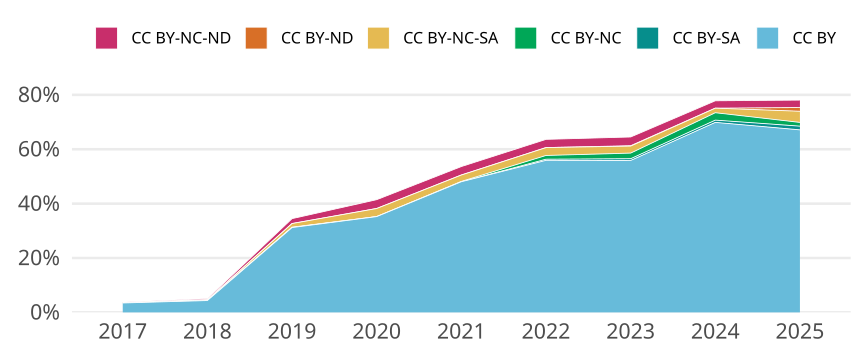

Data behind this chart, as committed beside it:
cr_year, jn_all, cc, cc_total, prop
2017, 637, CC BY, 22, 0.03454
2017, 637, CC BY-SA, 0, 0
2017, 637, CC BY-NC, 0, 0
2017, 637, CC BY-NC-SA, 1, 0.00157
2017, 637, CC BY-ND, 0, 0
2017, 637, CC BY-NC-ND, 1, 0.00157
2018, 733, CC BY, 32, 0.04366
2018, 733, CC BY-SA, 0, 0
2018, 733, CC BY-NC, 1, 0.001364
2018, 733, CC BY-NC-SA, 1, 0.001364
2018, 733, CC BY-ND, 0, 0
2018, 733, CC BY-NC-ND, 3, 0.004093
2019, 609, CC BY, 190, 0.312
2019, 609, CC BY-SA, 0, 0
2019, 609, CC BY-NC, 1, 0.001642
2019, 609, CC BY-NC-SA, 8, 0.01314
2019, 609, CC BY-ND, 0, 0
2019, 609, CC BY-NC-ND, 11, 0.01806
2020, 738, CC BY, 260, 0.3523
2020, 738, CC BY-SA, 0, 0
2020, 738, CC BY-NC, 0, 0
2020, 738, CC BY-NC-SA, 22, 0.02981
2020, 738, CC BY-ND, 0, 0
2020, 738, CC BY-NC-ND, 24, 0.03252
2021, 768, CC BY, 369, 0.4805
2021, 768, CC BY-SA, 0, 0
2021, 768, CC BY-NC, 1, 0.001302
2021, 768, CC BY-NC-SA, 18, 0.02344
2021, 768, CC BY-ND, 0, 0
2021, 768, CC BY-NC-ND, 24, 0.03125
2022, 726, CC BY, 406, 0.5592
2022, 726, CC BY-SA, 3, 0.004132
2022, 726, CC BY-NC, 10, 0.01377
2022, 726, CC BY-NC-SA, 21, 0.02893
2022, 726, CC BY-ND, 0, 0
2022, 726, CC BY-NC-ND, 22, 0.0303
2023, 775, CC BY, 433, 0.5587
2023, 775, CC BY-SA, 5, 0.006452
2023, 775, CC BY-NC, 16, 0.02065
2023, 775, CC BY-NC-SA, 20, 0.02581
2023, 775, CC BY-ND, 1, 0.00129
2023, 775, CC BY-NC-ND, 25, 0.03226
2024, 478, CC BY, 334, 0.6987
2024, 478, CC BY-SA, 4, 0.008368
2024, 478, CC BY-NC, 13, 0.0272
2024, 478, CC BY-NC-SA, 8, 0.01674
2024, 478, CC BY-ND, 0, 0
2024, 478, CC BY-NC-ND, 13, 0.0272
2025, 73, CC BY, 49, 0.6712
2025, 73, CC BY-SA, 1, 0.0137
2025, 73, CC BY-NC, 1, 0.0137
2025, 73, CC BY-NC-SA, 3, 0.0411
2025, 73, CC BY-ND, 1, 0.0137
2025, 73, CC BY-NC-ND, 2, 0.0274
